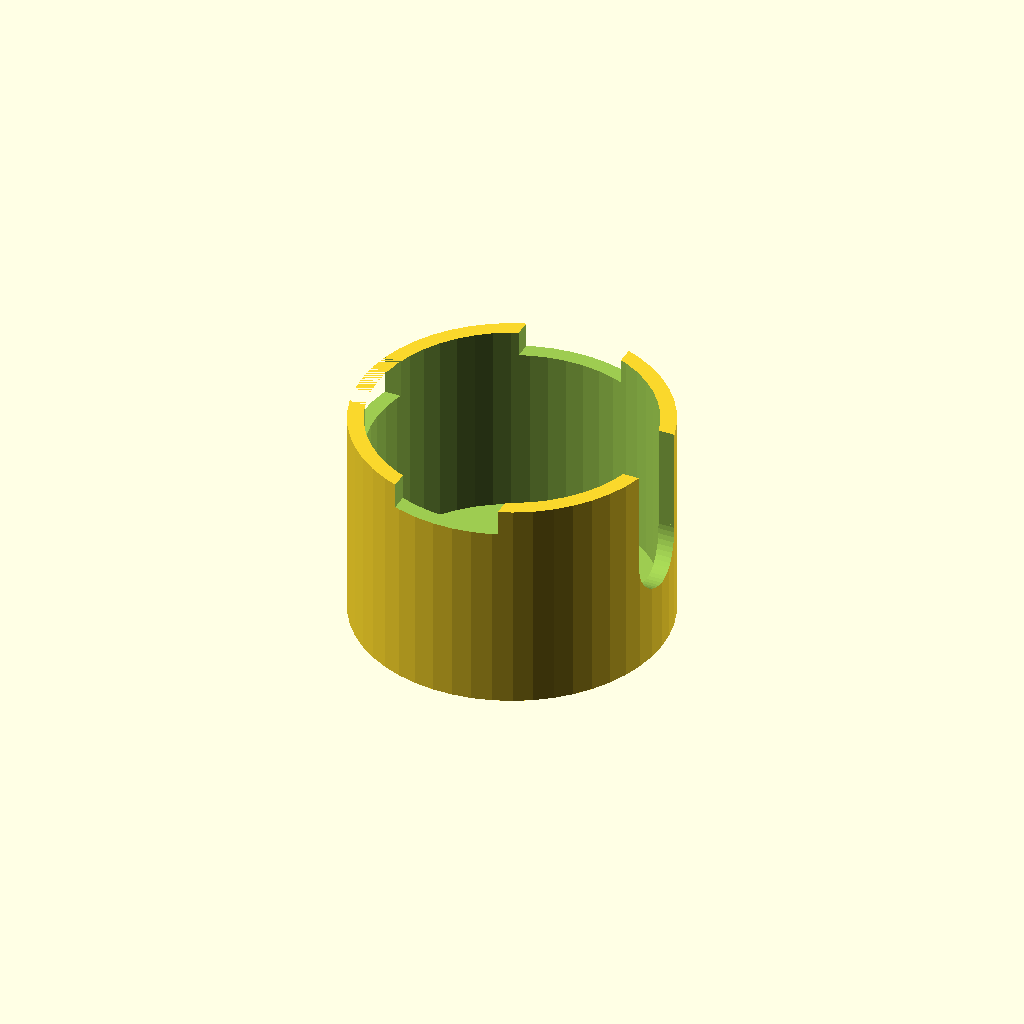
Cell 1 — every parameter at its default value.
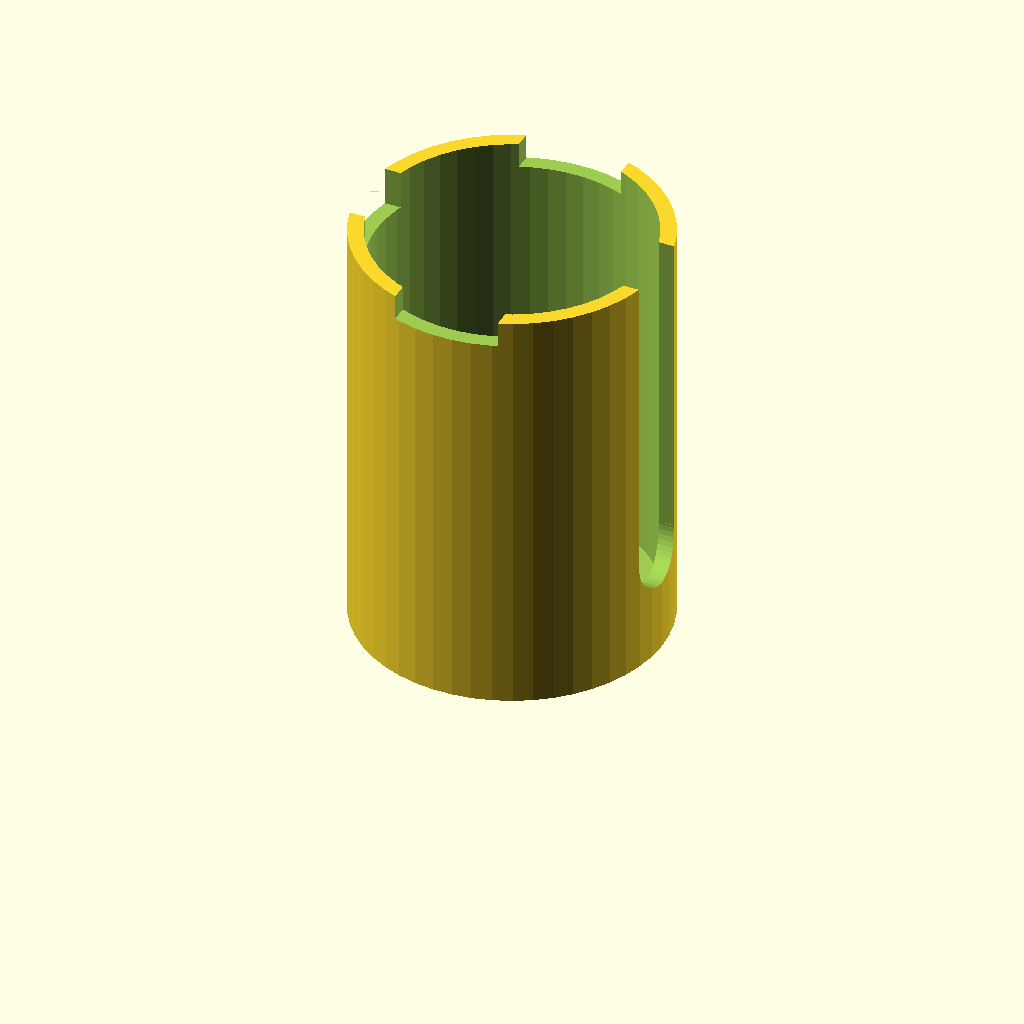
Cell 2 — H set to 110, the other parameters unchanged.
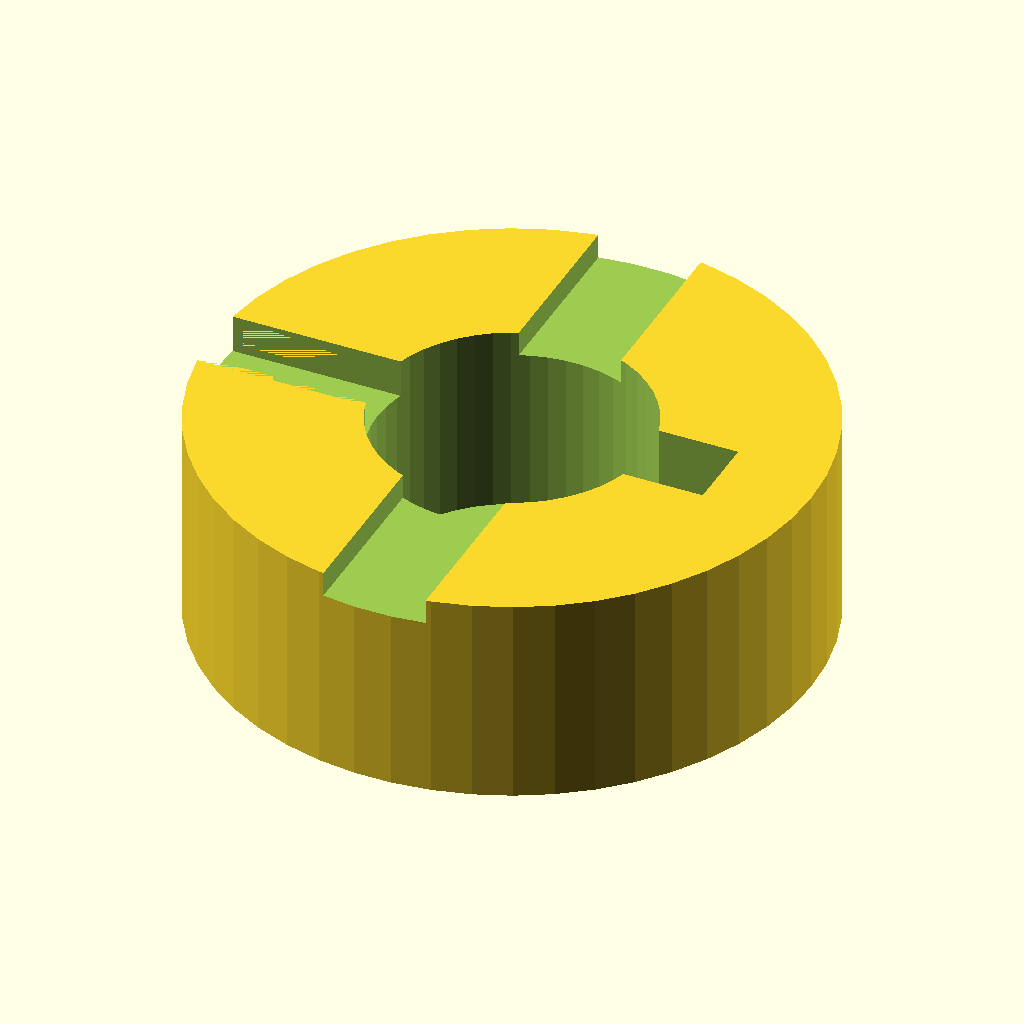
Cell 3 — OD set to 158, the other parameters unchanged.
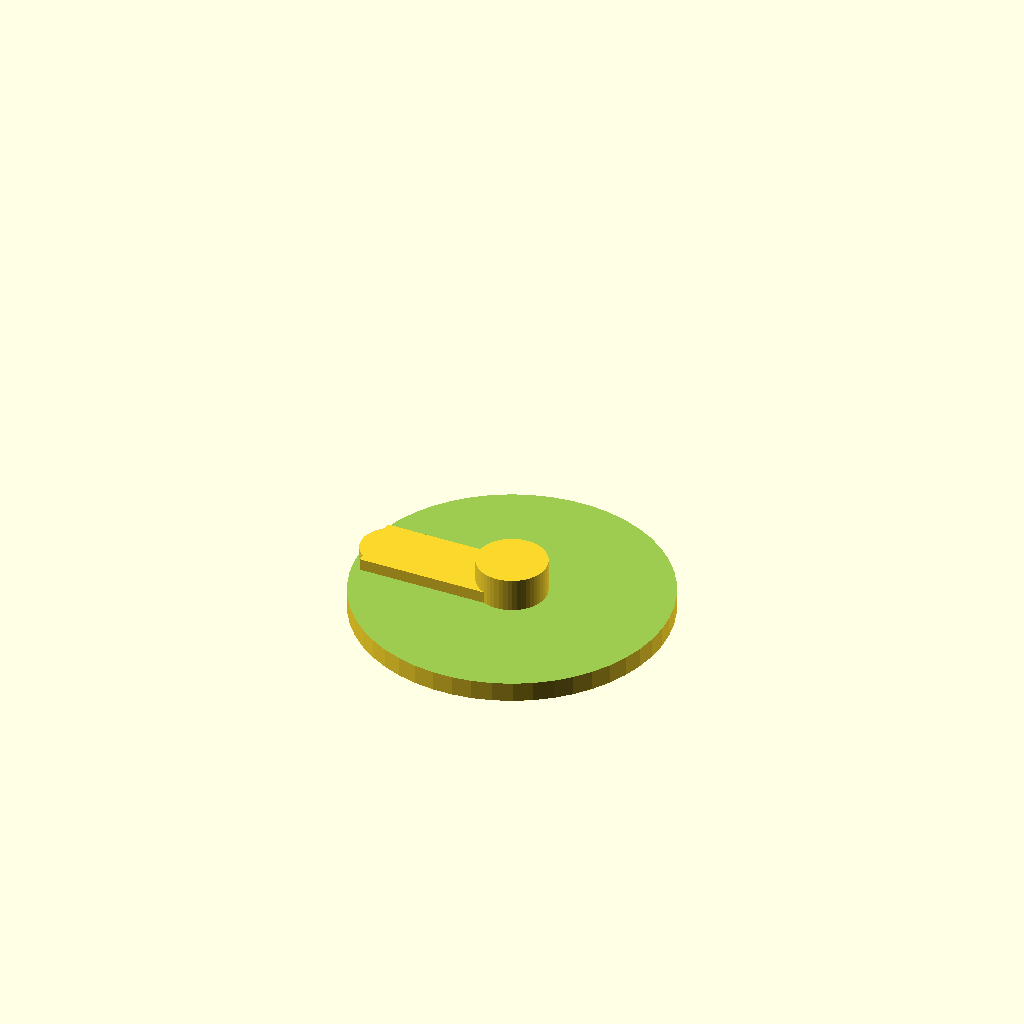
Cell 4 — ID set to 142, the other parameters unchanged.
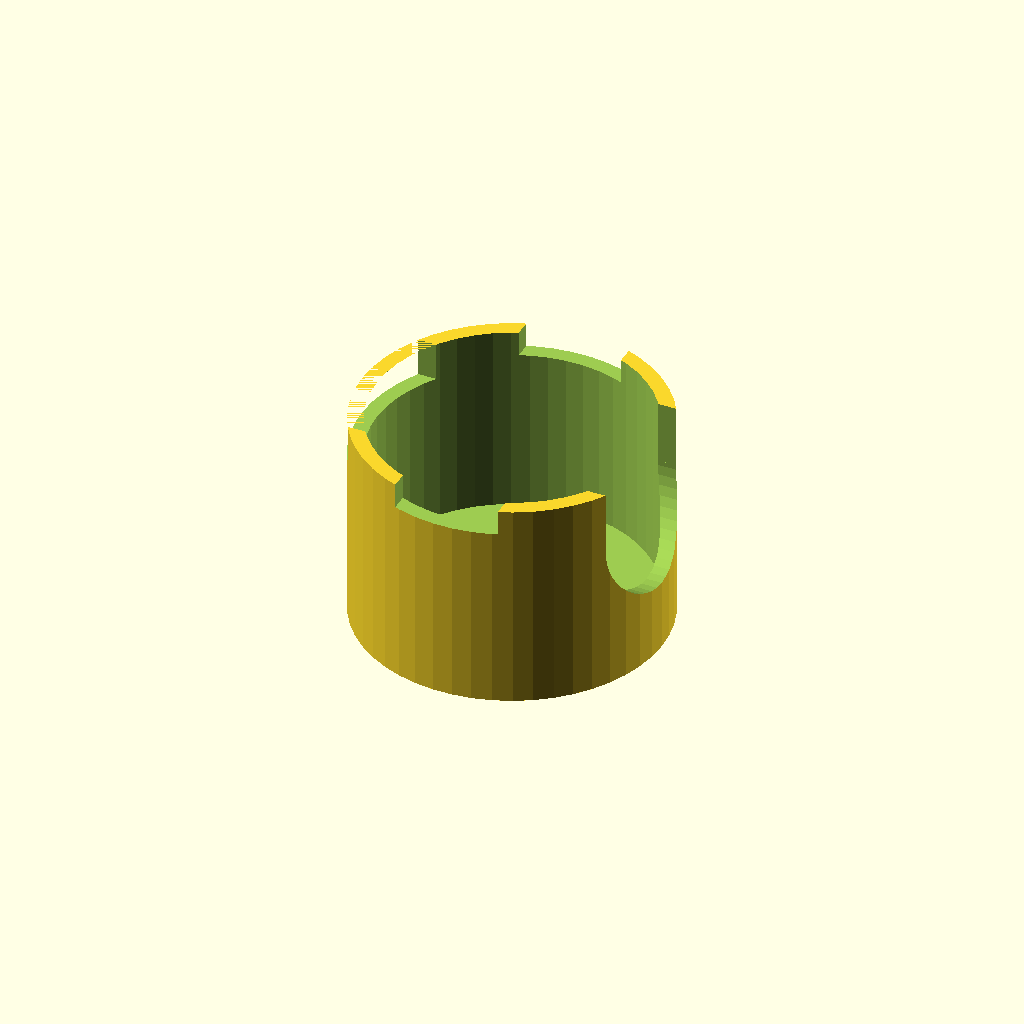
Cell 5: the same model with HANDLEW = 40.
One fixed orthographic camera (rotation 55°, 0°, 25°; colour scheme Cornfield) for every cell.
OpenSCAD source file inputs/thingiverse/thing-3328072/files/Niche_Zero_Portafilter_Stand.scad:
$fn=50*1;

// PF Stand Height
H=55;

// PF Stand Outer Diameter
OD=79;

// PF Stand Inner Diameter
ID=71;

// PF Stand Bottom Thickness;
BH=5;

// PF Handle Width;
HANDLEW=20;

// PF Handle Height (from bottom of stand)
HANDLEH=18.5;

// Lug Thickness
LUGTH=6.5;

// Lug Length
LUGL=27;

// Bottom Hole Diameter
HOLED=10;

// Bottom Hole Height
HOLEH=9.1;

// Bottom Hole Offset
HOLEOFF=-0;
// HOLEOFF=-5;

// Hole Cap Diameter
CAPD=17.6;

// Hole Cap Height
CAPH=13.5;

// Channel Width
CHANNELW=8;

// Channel Length
CHANNELL=OD/2;

// Channel Height
CHANNELH=4;

// Channel Wall Thickness
CHANNELTH=4;


// Model Selection, 1 = stand, 2 = channel guide
SELECT=1;


module base() {
    difference () {
        cylinder(d=OD, h=H);
        translate([0,0,BH])
            cylinder(d=ID, h=H);
    }
    
    // Center cap
    translate([HOLEOFF,0,0]) cylinder(d=CAPD, h=CAPH);
    
    // Channel Cap
    translate([-OD/2 + CHANNELW/2 + CHANNELTH ,0,0]) 
        cylinder(d=CHANNELW+CHANNELTH*2, h=CHANNELH+CHANNELTH);
    translate([-OD/2 - 1 + CHANNELW/2, -CHANNELW/2 - CHANNELTH, 0])
        cube(size=[OD/2, CHANNELW+CHANNELTH*2, CHANNELH+CHANNELTH]);
}


if ( SELECT == 1) {
difference () {
    base();
    
    // Center hole
    translate([HOLEOFF,0,-1]) cylinder(d=HOLED, h=HOLEH+1);
    
    // Lug holes
    translate([0,0,H-LUGTH*0.5])
        cube(size=[LUGL, OD, LUGTH*1.01], center=true);
    
    // PF handle hole
    translate([0,0,HANDLEH+HANDLEW/2])
        rotate([0,90,0])
        cylinder(d=HANDLEW, h=H);
    rotate([0,0,-90])
        translate([-HANDLEW/2,0,HANDLEH+HANDLEW/2])
        cube([HANDLEW,H,H]);
    
    // Opposite Funnel Hole
    translate([-OD/2,0,H-5])
        rotate([0,0,-90])
        cube([HANDLEW,OD,10.01], center=true);
        
    // Channel Hole
    translate([-OD/2, -CHANNELW/2-0.2, -0.01])
        cube(size=[OD/2, CHANNELW+0.4, CHANNELH]);     
}
} else if ( SELECT == 2 ) {
    translate([-CHANNELL/2, -0.2, 0])
        cylinder(d=CHANNELW-0.4, h=CHANNELH-1);
    difference () {
        translate([-CHANNELL/2, -CHANNELW/2, 0])
            cube(size=[CHANNELL/2, CHANNELW-0.4, CHANNELH-1]);     
        translate([HOLEOFF,0,-0.01]) cylinder(d=HOLED-0.4, h=HOLEH);
    }
    difference () {
        translate([HOLEOFF,0,0]) cylinder(d=HOLED-0.4, h=1);
        translate([0,0,-1]) cylinder(d=5, h=3);
        translate([-CHANNELL/2,CHANNELW/2-0.4,-0.01])
            cube([CHANNELL,CHANNELW,CHANNELH]);
        translate([-CHANNELL/2,-CHANNELW*1.5,-0.01])
            cube([CHANNELL,CHANNELW,CHANNELH]);
    }
}
Customizer parameters (derived from the source; name, type, default, range or options):
H: number, default 55
OD: number, default 79
ID: number, default 71
BH: number, default 5
HANDLEW: number, default 20
HANDLEH: number, default 18.5
LUGTH: number, default 6.5
LUGL: number, default 27
HOLED: number, default 10
HOLEH: number, default 9.1
HOLEOFF: number, default 0
CAPD: number, default 17.6
CAPH: number, default 13.5
CHANNELW: number, default 8
CHANNELH: number, default 4
CHANNELTH: number, default 4
SELECT: number, default 1
